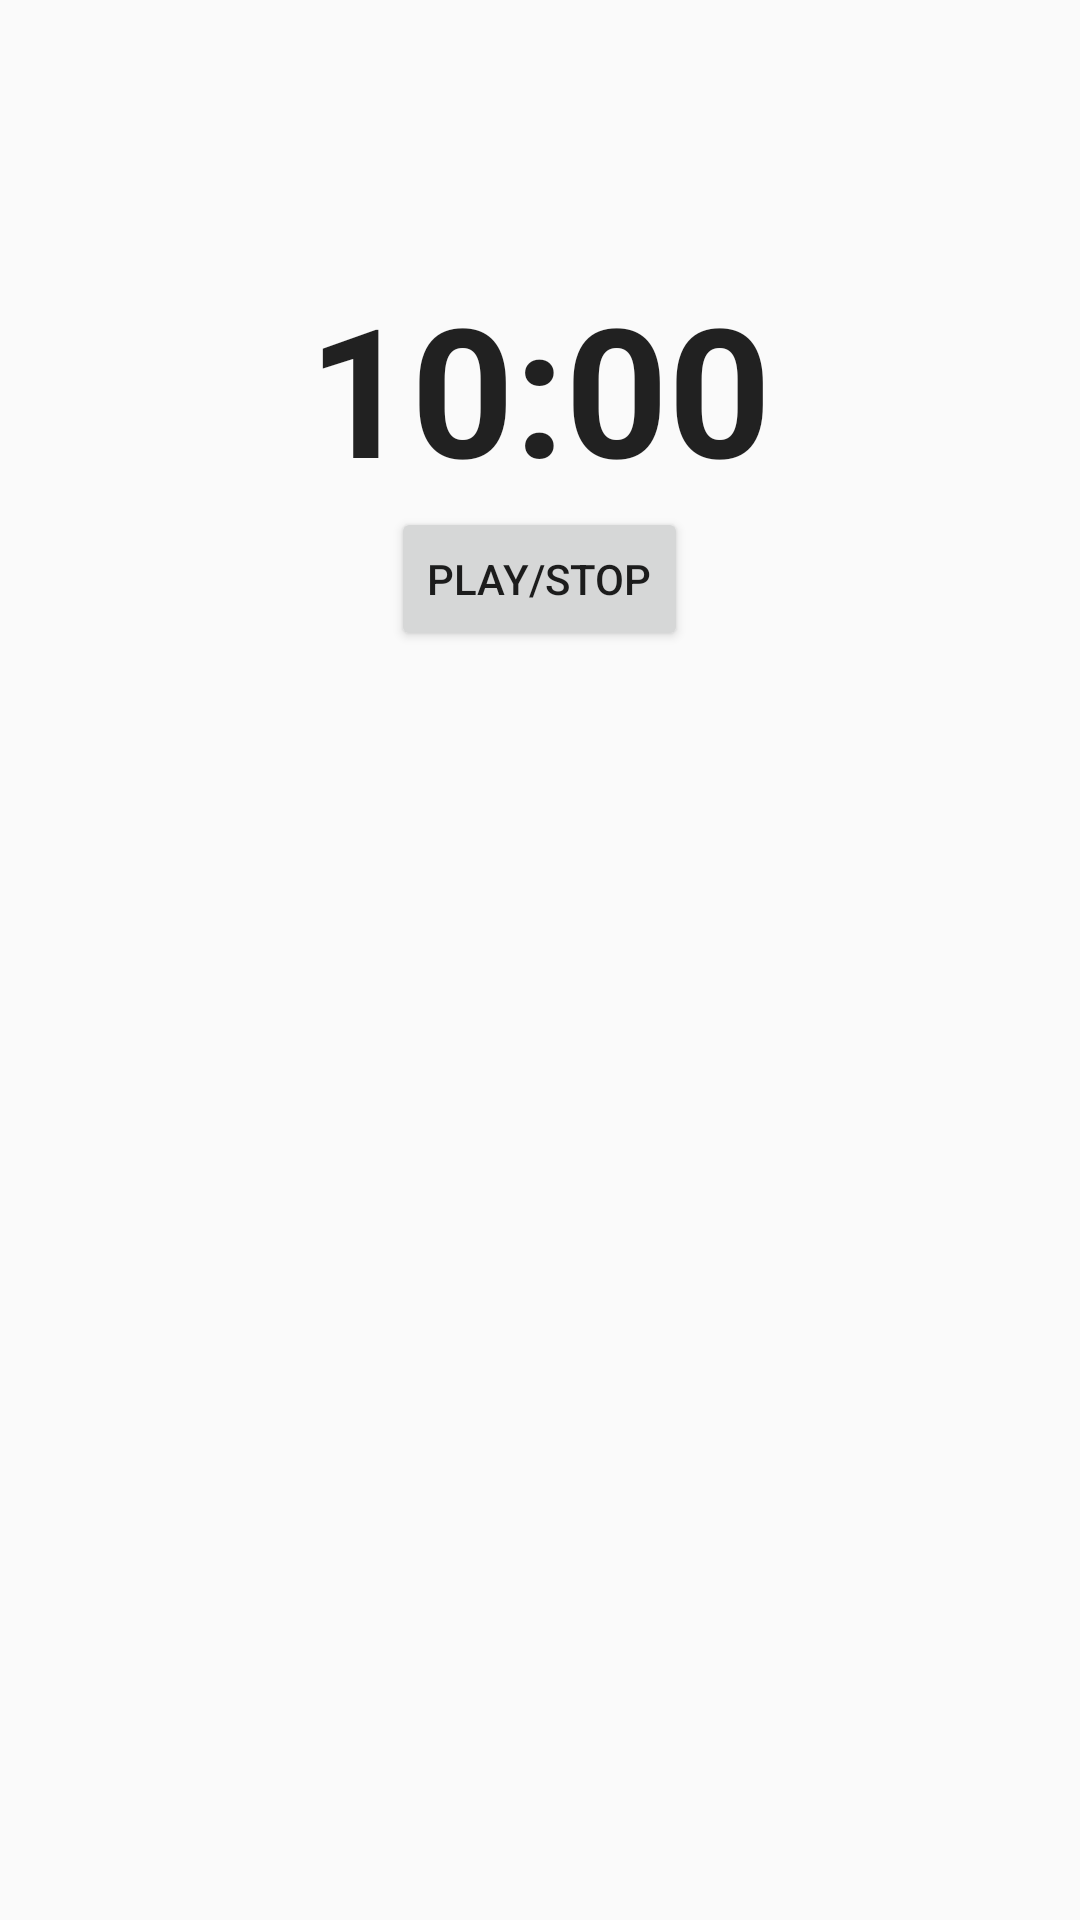

Produce the Android XML layout that renders to this screen, including the resource entries it uses.
<!-- AndroidManifest.xml: application theme AppTheme -->
<!-- res/layout/fragment_break.xml -->
<RelativeLayout xmlns:android="http://schemas.android.com/apk/res/android"
    xmlns:tools="http://schemas.android.com/tools"
    android:layout_width="match_parent"
    android:layout_height="match_parent"
    android:paddingBottom="@dimen/activity_vertical_margin"
    android:paddingLeft="@dimen/activity_horizontal_margin"
    android:paddingRight="@dimen/activity_horizontal_margin"
    android:paddingTop="@dimen/activity_vertical_margin"
    tools:context="orgprivacy_friendly_apps.secuso.privacyfriendlybreakreminder.BreakActivity$PlaceholderFragment">

    <TextView
        android:id="@+id/section_label"
        android:layout_width="wrap_content"
        android:layout_height="wrap_content" />

    <Button
        style="?android:attr/buttonStyleSmall"
        android:layout_width="wrap_content"
        android:layout_height="wrap_content"
        android:text="Play/Stop"
        android:id="@+id/button_playStopBreak"
        android:layout_below="@+id/textViewBreak"
        android:layout_centerHorizontal="true" />


    <TextView
        android:layout_width="wrap_content"
        android:layout_height="wrap_content"
        android:textAppearance="?android:attr/textAppearanceLarge"
        android:text="10:00"
        android:id="@+id/textViewBreak"
        android:clickable="true"
        android:enabled="true"
        android:textStyle="bold"
        android:textSize="60dp"
        android:textIsSelectable="false"
        android:layout_below="@+id/section_label"
        android:layout_centerHorizontal="true"
        android:layout_marginTop="54dp" />

</RelativeLayout>
<!-- resources referenced by this layout -->
<resources>
  <dimen name="activity_horizontal_margin">16dp</dimen>
  <dimen name="activity_vertical_margin">16dp</dimen>
  <style name="AppTheme" parent="Theme.MaterialComponents.Light.DarkActionBar">
  		<item name="secusoLogoDrawable">@drawable/secuso_logo_black</item>
          
          <item name="colorPrimary">@color/colorPrimary</item>
          <item name="colorPrimaryDark">@color/colorPrimaryDark</item>
          <item name="colorAccent">@color/colorAccent</item>
  
          <item name="android:timePickerStyle">@style/TimePickerDialogStyle</item>
      </style>
  <color name="colorPrimary">#024265</color>
  <color name="colorPrimaryDark">#024265</color>
  <color name="colorAccent">#0274b2</color>
  <style name="TimePickerDialogStyle" parent="@android:style/Widget.Material.Light.TimePicker">
          <item name="colorAccent">@color/colorAccent</item>
          <item name="android:timePickerMode">clock</item>
          <item name="android:headerBackground">@color/white</item>
          <item name="android:headerTimeTextAppearance">@style/TextAppearance.TimePickerDialogStyle.TimeLabel</item>
      </style>
  <color name="white">#ffffff</color>
  <style name="TextAppearance.TimePickerDialogStyle.TimeLabel" parent="@android:style/TextAppearance.Material">
          <item name="android:textSize">60sp</item> 
          <item name="android:textColor">@color/colorPrimary</item>
      </style>
</resources>
